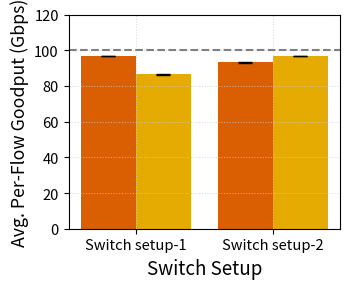

Source code (Python):
import numpy as np
import matplotlib.pyplot as plt

# Data for the bar plot
x_labels = ['Switch setup-1', 'Switch setup-2']
reps = [86.5, 96.75]  # Example data for REPS
ops = [96.8, 93.3]  # Example data for OPS

# Min and Max placeholders (you will replace with actual values)
reps_min = [86.3, 96.71]  # Example min values for REPS
reps_max = [86.9, 96.76]  # Example max values for REPS
ops_min = [96.6, 93.0]  # Example min values for OPS
ops_max = [96.9, 93.6]  # Example max values for OPS

x = np.arange(len(x_labels))  # The label locations
width = 0.4  # The width of the bars

# Calculate error values (difference between max and the value itself, and value and min)
reps_errors = [np.array(reps) - np.array(reps_min), np.array(reps_max) - np.array(reps)]
ops_errors = [np.array(ops) - np.array(ops_min), np.array(ops_max) - np.array(ops)]

# Color palette (dark2-like)
dark2_hex_colors = ['#1b9e77', '#d95f02', '#7570b3', '#e7298a']

# Update font sizes and styles based on previous code
plt.rcParams.update({
    'axes.titlesize': 16,
    'axes.labelsize': 14,
    'xtick.labelsize': 10.6,
    'ytick.labelsize': 10.6,
    'legend.fontsize': 11,
    'figure.titlesize': 16,
    'grid.alpha': 0.8,
    'grid.color': '#cccccc',
    'axes.grid': True,
})

static_color_mapping = {
    'ECMP': '#1b9e77',  # Green
    'OPS': '#d95f02',  # Orange
    'BitMap': '#7570b3',  # Blue
    'MPTCP': '#e7298a',  # Pink
    'PLB': '#66a61e',  # Green
    'REPS': '#e6ab02',  # Yellow
    'MPRDMA': '#a6761d',  # Brown
    'Flowlet': '#666666',   # Gray
    'Adaptive RoCE': '#1f78b4'   # Gray
}

# Create the plot
fig, ax = plt.subplots(figsize=(3.6, 3.0))

# Plot bars for REPS and OPS with error bars
bars_ops = ax.bar(x - width/2, ops, width, label='OPS', color=static_color_mapping["OPS"], linewidth=2.2)
bars_reps = ax.bar(x + width/2, reps, width, label='REPS', color=static_color_mapping["REPS"], linewidth=2.2)

# Add error bars (min and max values) with the same color as the bars and thicker error lines
ax.errorbar(x - width/2, ops, yerr=ops_errors, fmt='none', ecolor="black", capsize=5, elinewidth=3)
ax.errorbar(x + width/2, reps, yerr=reps_errors, fmt='none', ecolor="black", capsize=5, elinewidth=3)

# Add a horizontal dashed line at y=100
ax.axhline(y=100, color='gray', linestyle='--', linewidth=1.5)

# Set labels and title
ax.set_ylabel('Avg. Per-Flow Goodput (Gbps)', fontsize=12.8)
ax.set_xlabel('Switch Setup', fontsize=13.5)

# Set x-tick labels with rotation for clarity
ax.set_xticks(x)
ax.set_xticklabels(x_labels)

# Custom grid and legend
plt.ylim(0, 120)
plt.grid(True, which='both', linestyle=':', linewidth=0.75, alpha=0.75)

# Save the plot
plt.tight_layout()
plt.savefig('custom1.png', dpi=300, bbox_inches='tight')
plt.savefig('custom1.pdf', dpi=300, bbox_inches='tight')

# Display the plot
plt.show()
